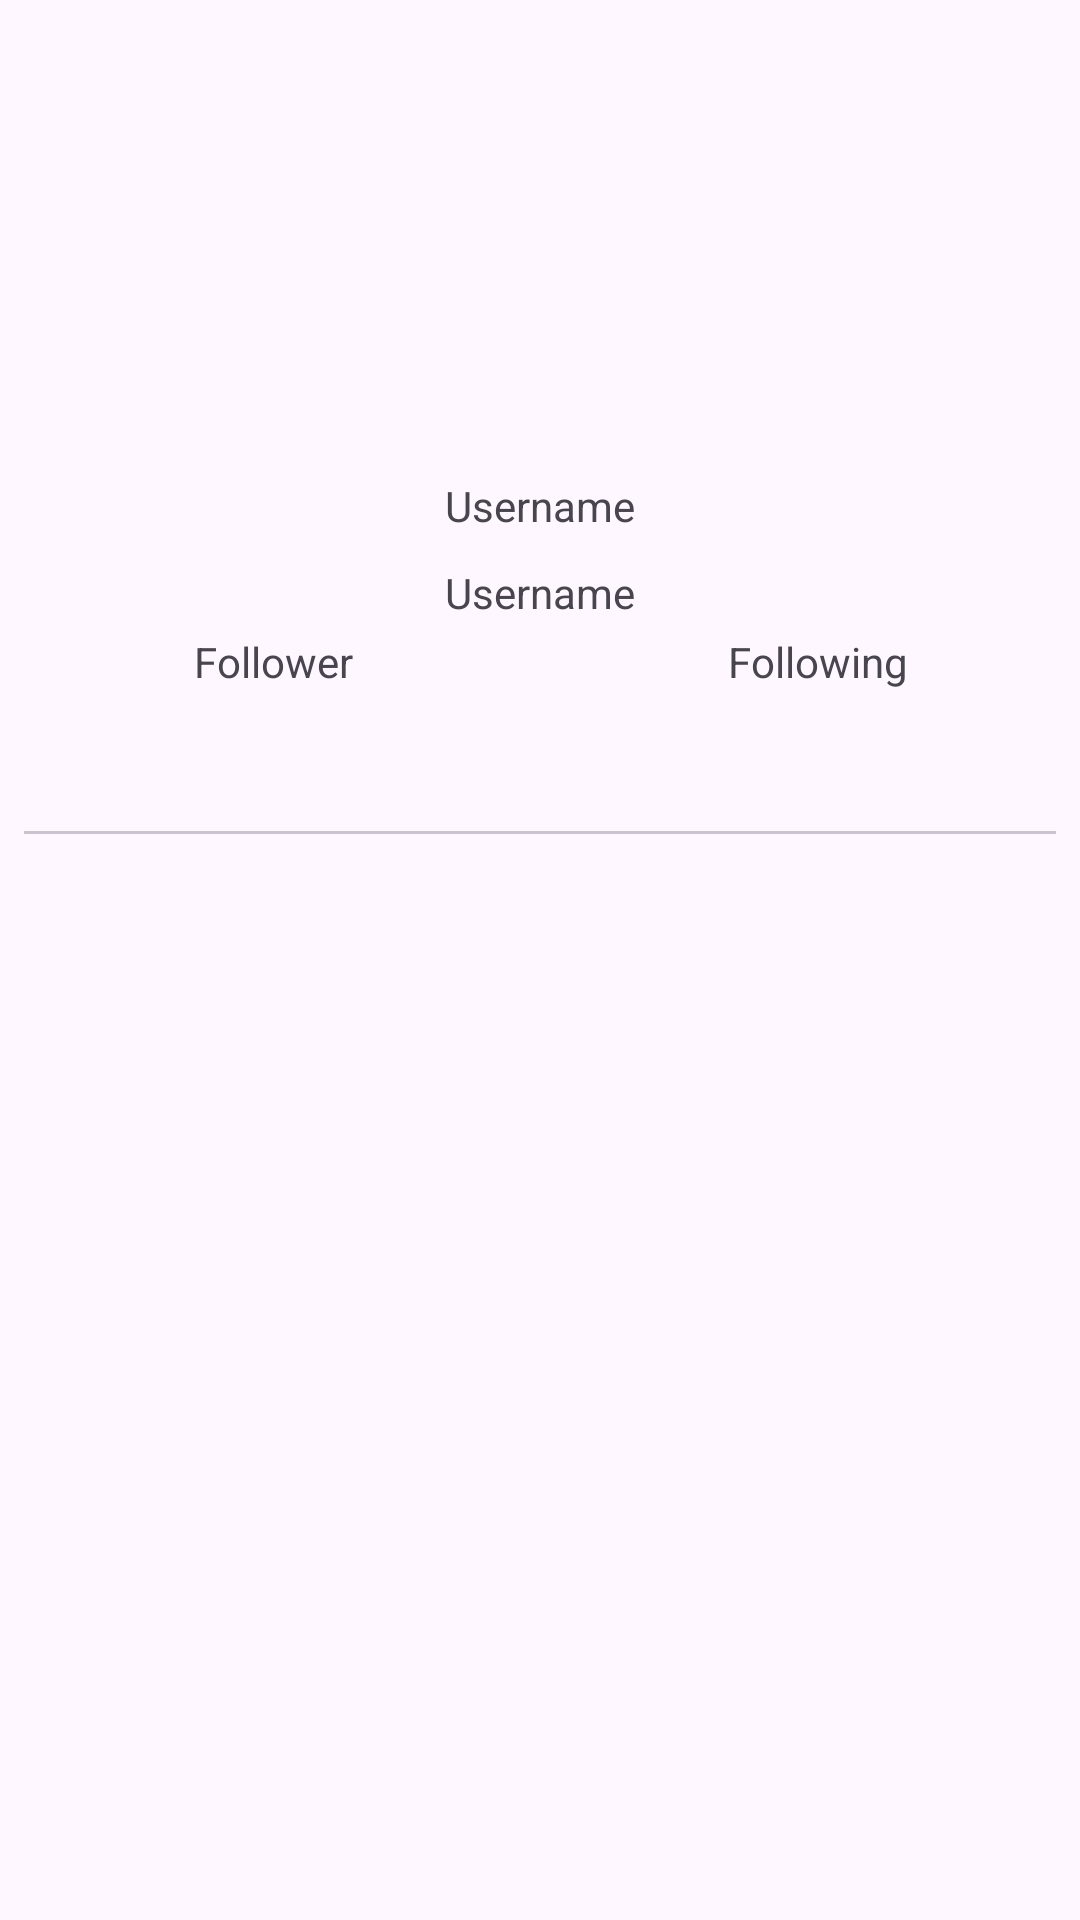

This screen was rendered from an Android layout file. Write that file and the resources it references.
<!-- AndroidManifest.xml: application theme Theme.SilvyGithub -->
<!-- res/layout/activity_detail.xml -->
<?xml version="1.0" encoding="utf-8"?>
<androidx.coordinatorlayout.widget.CoordinatorLayout
        xmlns:android="http://schemas.android.com/apk/res/android"
        xmlns:app="http://schemas.android.com/apk/res-auto"
        xmlns:tools="http://schemas.android.com/tools"
        android:layout_width="match_parent"
        android:layout_height="match_parent"
        android:padding="8dp"
        tools:context=".ui.detail.DetailActivity">

    <com.google.android.material.appbar.AppBarLayout
            android:layout_width="match_parent"
            android:layout_height="wrap_content">

        <com.google.android.material.appbar.CollapsingToolbarLayout
                android:layout_width="match_parent"
                android:layout_height="wrap_content"
                app:layout_scrollFlags="scroll|exitUntilCollapsed">

            <androidx.constraintlayout.widget.ConstraintLayout
                    android:layout_width="match_parent"
                    android:layout_height="match_parent"
                    tools:context=".ui.detail.DetailGithubActivity">

                <ImageView
                        android:id="@+id/img_profile"
                        android:layout_width="125dp"
                        android:layout_height="125dp"
                        android:layout_marginTop="16dp"
                        app:layout_constraintEnd_toEndOf="parent"
                        app:layout_constraintStart_toStartOf="parent"
                        app:layout_constraintTop_toTopOf="parent"
                        tools:src="@tools:sample/avatars"/>

                <TextView
                        android:id="@+id/tv_name"
                        android:layout_width="wrap_content"
                        android:layout_height="wrap_content"
                        android:text="@string/username"
                        android:layout_marginTop="10dp"
                        app:layout_constraintEnd_toEndOf="parent"
                        app:layout_constraintStart_toStartOf="parent"
                        app:layout_constraintTop_toBottomOf="@+id/img_profile"/>

                <TextView
                        android:id="@+id/tv_username"
                        android:layout_width="wrap_content"
                        android:layout_height="wrap_content"
                        android:text="@string/username"
                        android:layout_marginTop="10dp"
                        app:layout_constraintEnd_toEndOf="parent"
                        app:layout_constraintStart_toStartOf="parent"
                        app:layout_constraintTop_toBottomOf="@+id/tv_name"/>

                <TextView
                        android:id="@+id/tv_follower"
                        android:layout_width="wrap_content"
                        android:layout_height="wrap_content"
                        android:layout_marginTop="4dp"
                        android:text="@string/follower"
                        app:layout_constraintEnd_toStartOf="@+id/img_profile"
                        app:layout_constraintTop_toBottomOf="@+id/tv_username"/>

                <TextView
                        android:id="@+id/tv_following"
                        android:layout_width="wrap_content"
                        android:layout_height="wrap_content"
                        android:layout_marginTop="4dp"
                        android:text="@string/following"
                        app:layout_constraintStart_toEndOf="@+id/img_profile"
                        app:layout_constraintTop_toBottomOf="@+id/tv_username"/>

                <ProgressBar
                        android:id="@+id/progressBar"
                        style="?android:attr/progressBarStyle"
                        android:layout_width="wrap_content"
                        android:layout_height="wrap_content"
                        android:layout_gravity="center"
                        android:visibility="gone"
                        app:layout_constraintBottom_toBottomOf="parent"
                        app:layout_constraintEnd_toEndOf="parent"
                        app:layout_constraintStart_toStartOf="parent"
                        app:layout_constraintTop_toTopOf="parent"
                        tools:visibility="visible"/>

            </androidx.constraintlayout.widget.ConstraintLayout>

        </com.google.android.material.appbar.CollapsingToolbarLayout>

        <com.google.android.material.tabs.TabLayout
                android:id="@+id/tabs_layout"
                android:layout_width="match_parent"
                android:layout_height="wrap_content"
                app:layout_collapseMode="pin"/>

    </com.google.android.material.appbar.AppBarLayout>

    <androidx.viewpager2.widget.ViewPager2
            android:id="@+id/view_pager"
            android:layout_width="match_parent"
            android:layout_height="match_parent"
            app:layout_behavior="@string/appbar_scrolling_view_behavior"/>

</androidx.coordinatorlayout.widget.CoordinatorLayout>
<!-- resources referenced by this layout -->
<resources>
  <string name="follower">Follower</string>
  <string name="following">Following</string>
  <string name="username">Username</string>
  <style name="Theme.SilvyGithub" parent="Base.Theme.SilvyGithub" />
  <style name="Base.Theme.SilvyGithub" parent="Theme.Material3.DayNight.NoActionBar">
          
          
      </style>
</resources>
